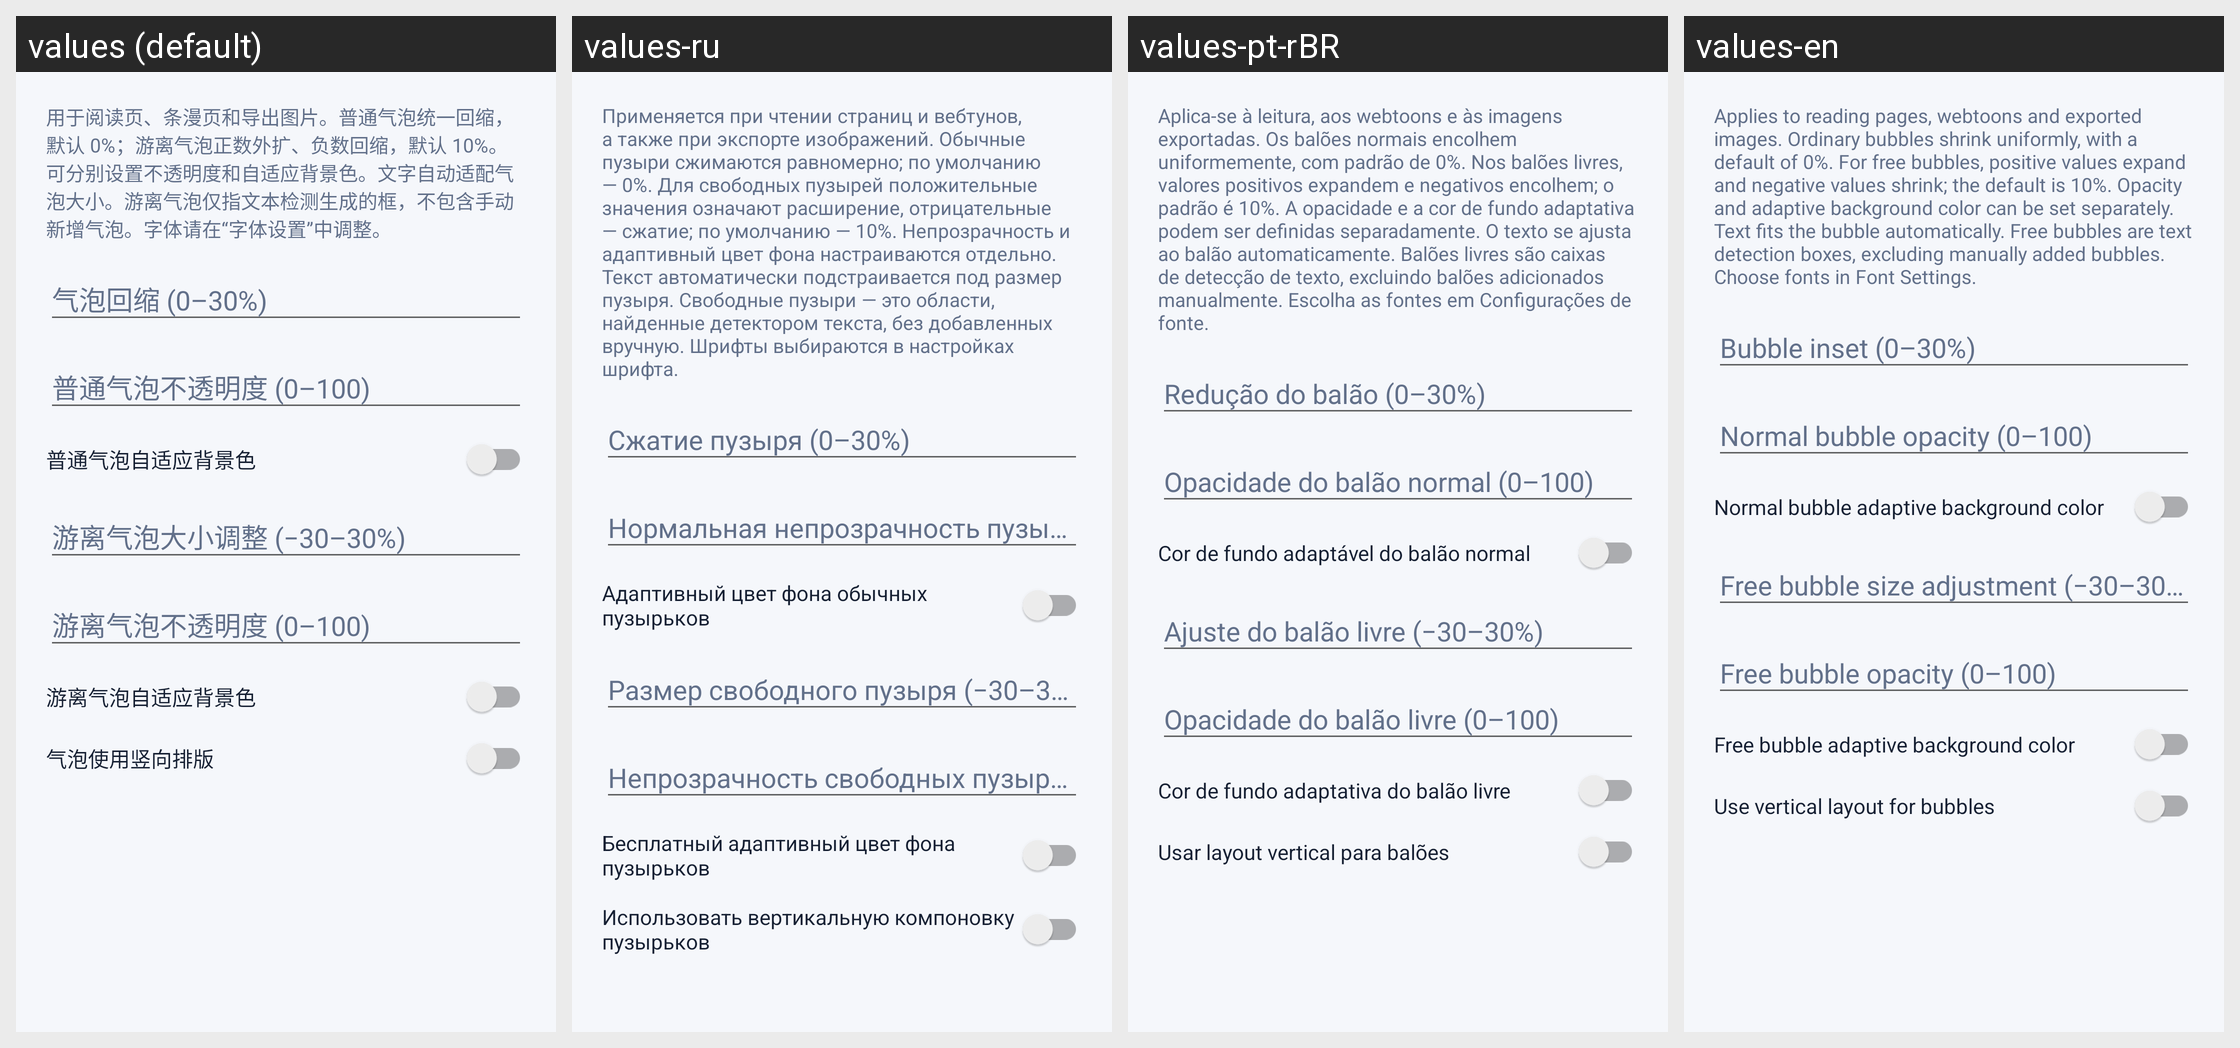

Here is an Android app screen in its default locale and in the app's own translations. Write out the translated-string differences for the strings that appear on this screen.
Android screen res/layout/dialog_normal_bubble_render_settings.xml rendered under 4 locales, left to right: values (default), values-ru, values-pt-rBR, values-en. Device: Nexus 5 (rendered at 1080×1920; each locale shown at half size, 540×960, under a caption strip naming it); theme Theme.MangaTranslator.
Strings drawn on this screen, with the default value and each locale's value (text and hints the layout hard-codes, and strings that could not be matched under every locale, appear in the picture but are not listed):

normal_bubble_render_settings_note
  values: 用于阅读页、条漫页和导出图片。普通气泡统一回缩，默认 0%；游离气泡正数外扩、负数回缩，默认 10%。可分别设置不透明度和自适应背景色。文字自动适配气泡大小。游离气泡仅指文本检测生成的框，不包含手动新增气泡。字体请在“字体设置”中调整。
  values-ru: Применяется при чтении страниц и вебтунов, а также при экспорте изображений. Обычные пузыри сжимаются равномерно; по умолчанию — 0%. Для свободных пузырей положительные значения означают расширение, отрицательные — сжатие; по умолчанию — 10%. Непрозрачность и адаптивный цвет фона настраиваются отдельно. Текст автоматически подстраивается под размер пузыря. Свободные пузыри — это области, …[clipped]
  values-pt-rBR: Aplica-se à leitura, aos webtoons e às imagens exportadas. Os balões normais encolhem uniformemente, com padrão de 0%. Nos balões livres, valores positivos expandem e negativos encolhem; o padrão é 10%. A opacidade e a cor de fundo adaptativa podem ser definidas separadamente. O texto se ajusta ao balão automaticamente. Balões livres são caixas de detecção de texto, excluindo balões adicionados …[clipped]
  values-en: Applies to reading pages, webtoons and exported images. Ordinary bubbles shrink uniformly, with a default of 0%. For free bubbles, positive values expand and negative values shrink; the default is 10%. Opacity and adaptive background color can be set separately. Text fits the bubble automatically. Free bubbles are text detection boxes, excluding manually added bubbles. Choose fonts in Font …[clipped]

normal_bubble_shrink_percent_hint
  values: 气泡回缩 (0–30%)
  values-ru: Сжатие пузыря (0–30%)
  values-pt-rBR: Redução do balão (0–30%)
  values-en: Bubble inset (0–30%)

normal_bubble_opacity_percent_hint
  values: 普通气泡不透明度 (0–100)
  values-ru: Нормальная непрозрачность пузырьков (0–100)
  values-pt-rBR: Opacidade do balão normal (0–100)
  values-en: Normal bubble opacity (0–100)

normal_bubble_auto_adapt_color
  values: 普通气泡自适应背景色
  values-ru: Адаптивный цвет фона обычных пузырьков
  values-pt-rBR: Cor de fundo adaptável do balão normal
  values-en: Normal bubble adaptive background color

normal_bubble_free_shrink_percent_hint
  values: 游离气泡大小调整 (−30–30%)
  values-ru: Размер свободного пузыря (−30–30%)
  values-pt-rBR: Ajuste do balão livre (−30–30%)
  values-en: Free bubble size adjustment (−30–30%)

normal_bubble_free_opacity_percent_hint
  values: 游离气泡不透明度 (0–100)
  values-ru: Непрозрачность свободных пузырьков (0–100)
  values-pt-rBR: Opacidade do balão livre (0–100)
  values-en: Free bubble opacity (0–100)

normal_bubble_free_auto_adapt_color
  values: 游离气泡自适应背景色
  values-ru: Бесплатный адаптивный цвет фона пузырьков
  values-pt-rBR: Cor de fundo adaptativa do balão livre
  values-en: Free bubble adaptive background color

bubble_vertical_text
  values: 气泡使用竖向排版
  values-ru: Использовать вертикальную компоновку пузырьков
  values-pt-rBR: Usar layout vertical para balões
  values-en: Use vertical layout for bubbles
